Run: headless pygame with SDL's dummy video driver; simulated clock (each Clock.tick advances the game by its frame time, no real sleeping); random seed 0; keys injected as events and as key.get_pressed() state; no mouse input.
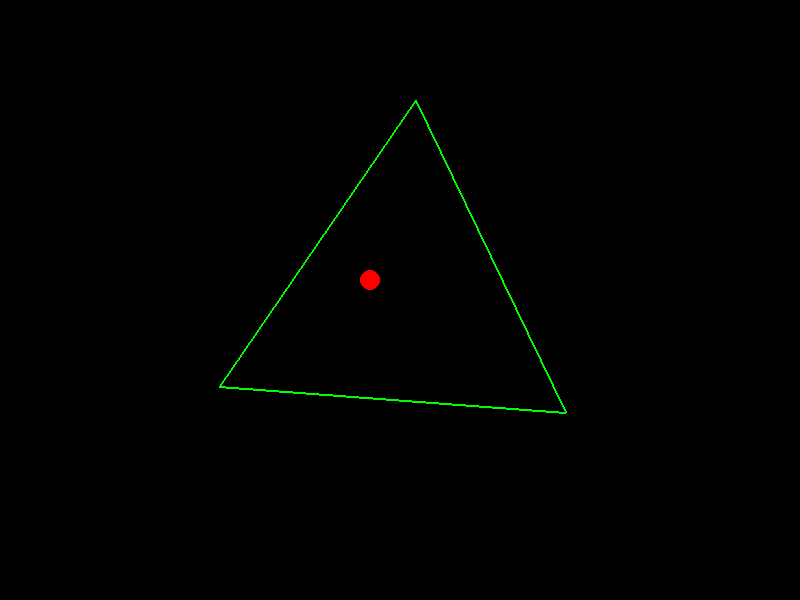
Frame 1 of 4 · flips 1–60 · no input
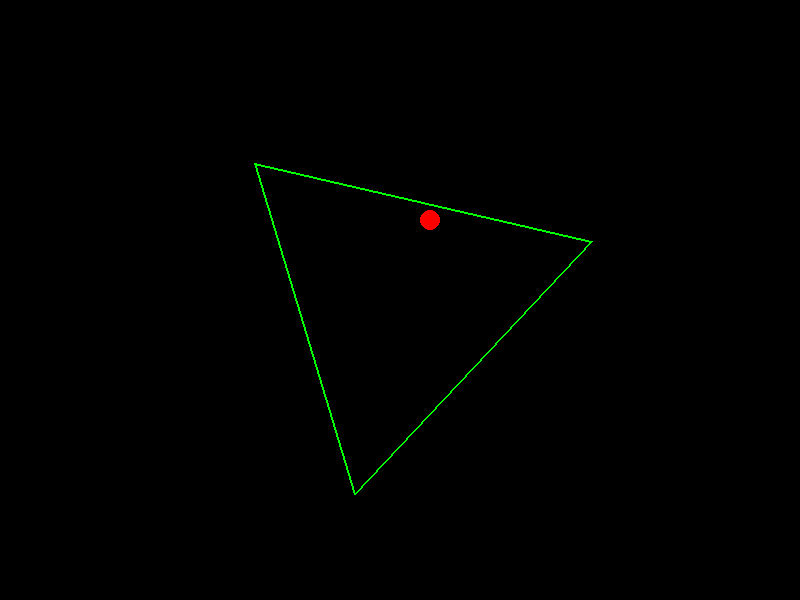
Frame 2 of 4 · flips 61–180 · tapped SPACE, RETURN · held RIGHT (→), D
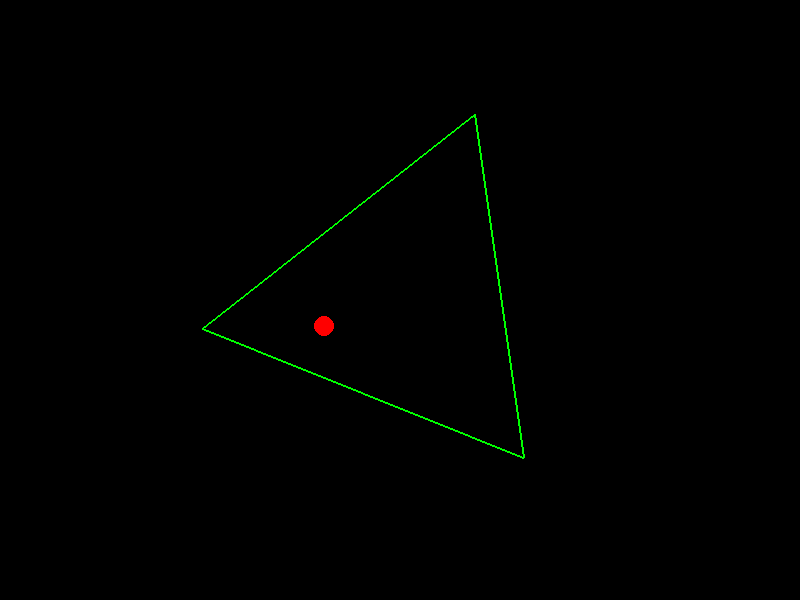
Frame 3 of 4 · flips 181–300 · held DOWN (↓), S
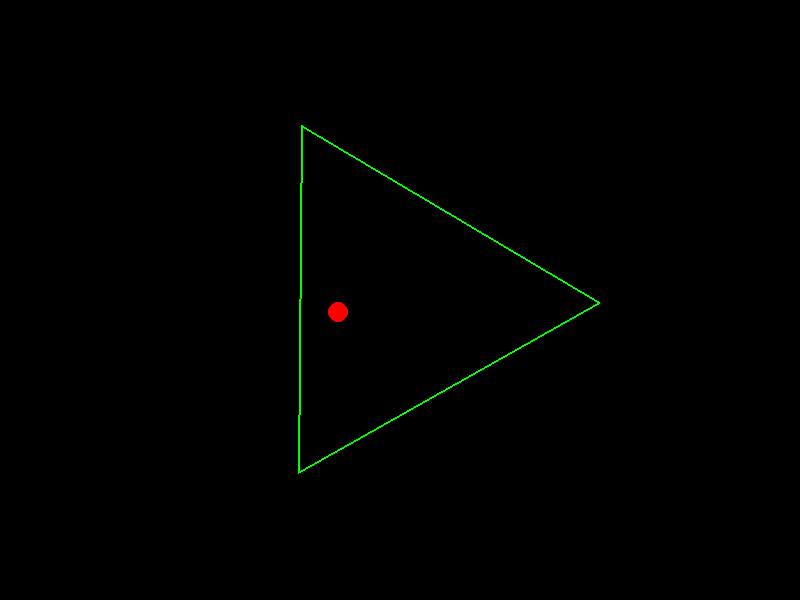
Frame 4 of 4 · flips 301–420 · held LEFT (←), A, UP (↑), W

The pygame program that drew these frames:

import pygame
import math

# Initialize pygame
pygame.init()

# Screen settings
WIDTH, HEIGHT = 800, 600
screen = pygame.display.set_mode((WIDTH, HEIGHT))
clock = pygame.time.Clock()

# Triangle settings
triangle_center = (WIDTH // 2, HEIGHT // 2)
triangle_radius = 200
triangle_angle = 0
triangle_speed = 0.01  # Rotation speed

# Ball settings
ball_radius = 10
ball_pos = [WIDTH // 2, HEIGHT // 2 - 50]
ball_velocity = [2, -2]

# Function to get triangle vertices
def get_triangle_vertices(center, radius, angle):
    return [
        (
            center[0] + radius * math.cos(angle + i * 2 * math.pi / 3),
            center[1] + radius * math.sin(angle + i * 2 * math.pi / 3),
        )
        for i in range(3)
    ]

# Function to check if point is inside the triangle
def point_in_triangle(p, a, b, c):
    def sign(p1, p2, p3):
        return (p1[0] - p3[0]) * (p2[1] - p3[1]) - (p2[0] - p3[0]) * (p1[1] - p3[1])
    
    b1 = sign(p, a, b) < 0.0
    b2 = sign(p, b, c) < 0.0
    b3 = sign(p, c, a) < 0.0
    
    return (b1 == b2) and (b2 == b3)

running = True
while running:
    screen.fill((0, 0, 0))
    
    # Event handling
    for event in pygame.event.get():
        if event.type == pygame.QUIT:
            running = False
    
    # Rotate triangle
    triangle_angle += triangle_speed
    triangle_vertices = get_triangle_vertices(triangle_center, triangle_radius, triangle_angle)
    
    # Move ball
    ball_pos[0] += ball_velocity[0]
    ball_pos[1] += ball_velocity[1]
    
    # Collision detection
    if not point_in_triangle(ball_pos, *triangle_vertices):
        ball_velocity[0] = -ball_velocity[0]
        ball_velocity[1] = -ball_velocity[1]
        ball_pos[0] += ball_velocity[0]
        ball_pos[1] += ball_velocity[1]
    
    # Draw triangle
    pygame.draw.polygon(screen, (0, 255, 0), triangle_vertices, 2)
    
    # Draw ball
    pygame.draw.circle(screen, (255, 0, 0), (int(ball_pos[0]), int(ball_pos[1])), ball_radius)
    
    pygame.display.flip()
    clock.tick(60)

pygame.quit()
